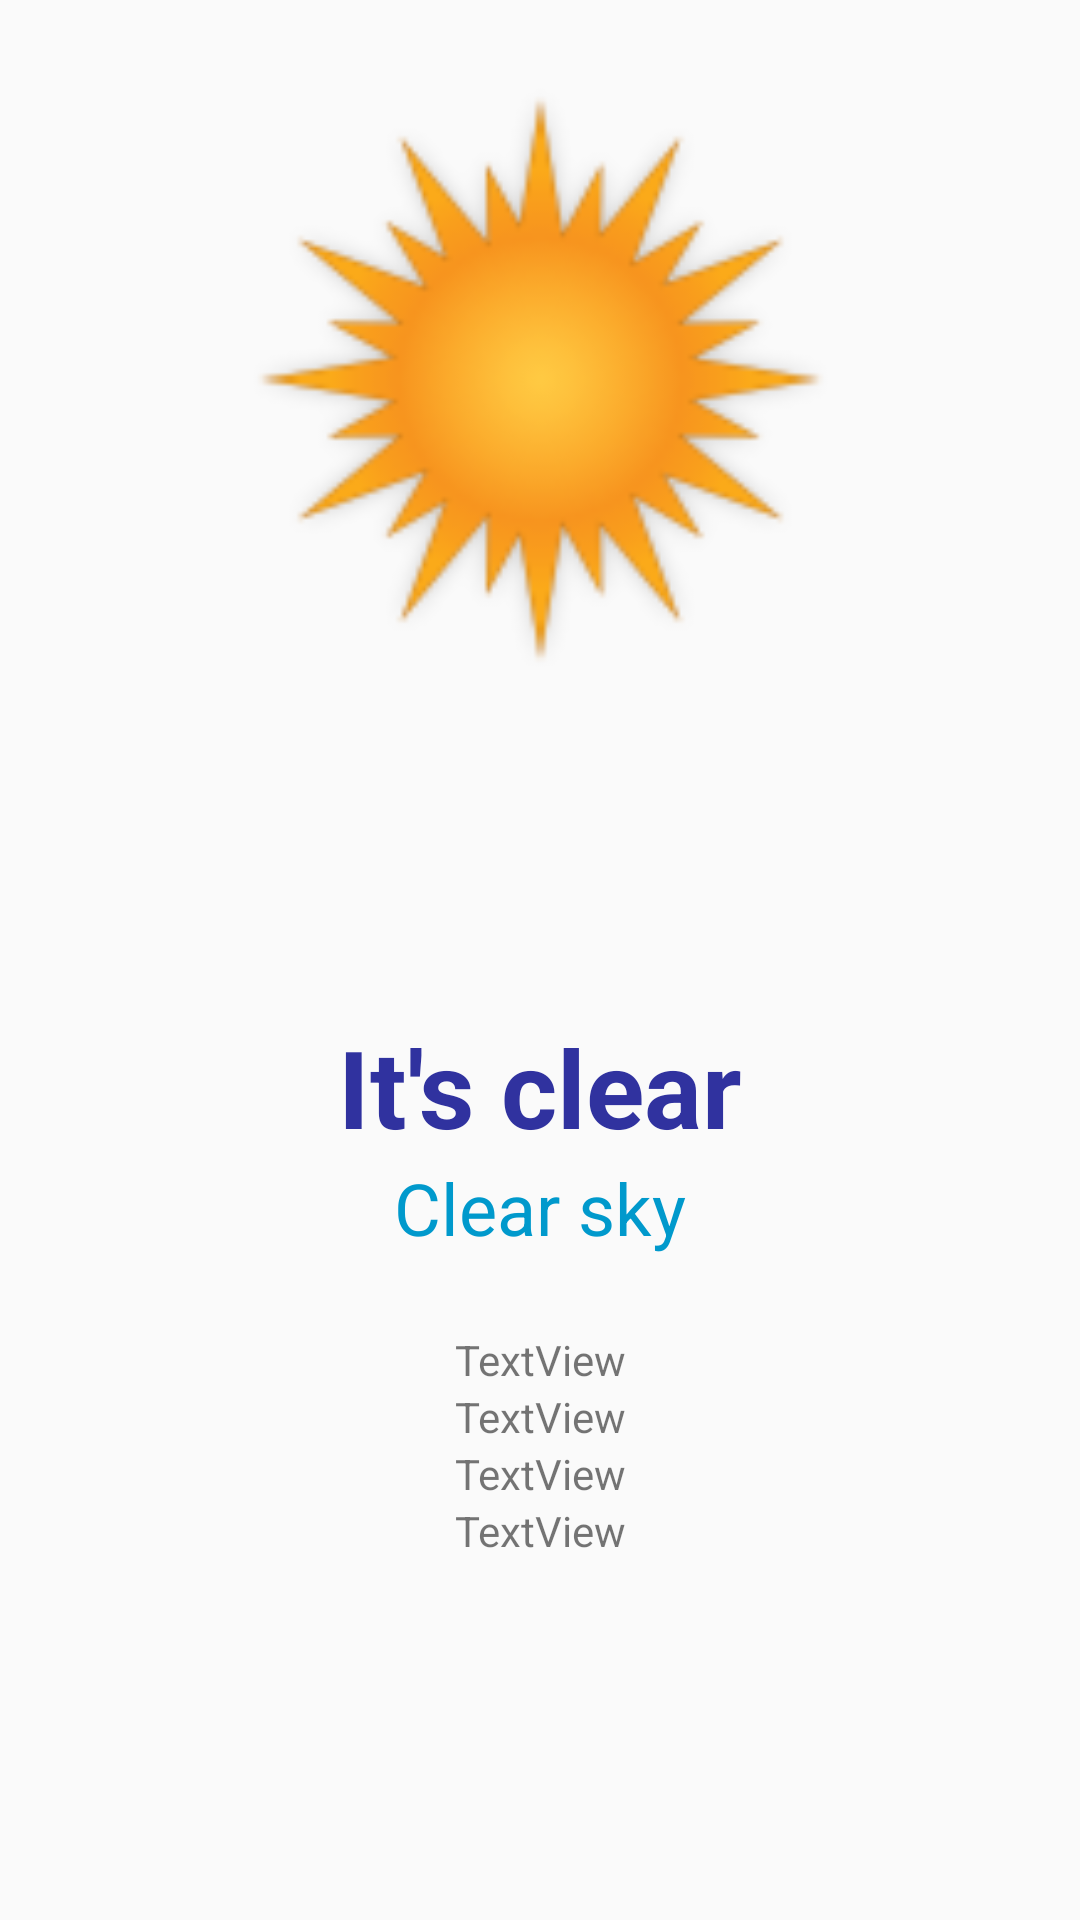

Layout XML and referenced resources for this Android screen:
<!-- AndroidManifest.xml: application theme AppTheme -->
<!-- res/layout/fragment_weather_result.xml -->
<?xml version="1.0" encoding="utf-8"?>
<android.support.constraint.ConstraintLayout xmlns:android="http://schemas.android.com/apk/res/android"
    xmlns:app="http://schemas.android.com/apk/res-auto"
    xmlns:tools="http://schemas.android.com/tools"
    android:layout_width="match_parent"
    android:layout_height="match_parent"
    tools:context=".fragments.WeatherResultFragment">

    

    <ImageView
        android:id="@+id/imageView"
        android:layout_width="303dp"
        android:layout_height="237dp"
        android:layout_marginBottom="8dp"
        android:layout_marginEnd="8dp"
        android:layout_marginLeft="8dp"
        android:layout_marginRight="8dp"
        android:layout_marginStart="8dp"
        android:layout_marginTop="8dp"
        android:src="@mipmap/sunny"
        app:layout_constraintBottom_toTopOf="@+id/scrollView2"
        app:layout_constraintEnd_toEndOf="parent"
        app:layout_constraintHorizontal_bias="0.507"
        app:layout_constraintStart_toStartOf="parent"
        app:layout_constraintTop_toTopOf="parent"
        app:layout_constraintVertical_bias="0.0" />

    <ScrollView
        android:id="@+id/scrollView2"
        android:layout_width="332dp"
        android:layout_height="298dp"
        android:layout_marginBottom="4dp"
        android:layout_marginEnd="8dp"
        android:layout_marginLeft="8dp"
        android:layout_marginRight="8dp"
        android:layout_marginStart="8dp"
        app:layout_constraintBottom_toBottomOf="parent"
        app:layout_constraintEnd_toEndOf="parent"
        app:layout_constraintStart_toStartOf="parent">

        <LinearLayout
            android:layout_width="match_parent"
            android:layout_height="wrap_content"
            android:orientation="vertical">

            <TextView
                android:id="@+id/textView8"
                android:layout_width="match_parent"
                android:layout_height="wrap_content"
                android:gravity="center"
                android:text="It's clear"
                android:textColor="?attr/colorPrimaryDark"
                android:textSize="36sp"
                android:textStyle="bold" />

            <TextView
                android:id="@+id/textView7"
                android:layout_width="match_parent"
                android:layout_height="wrap_content"
                android:gravity="center"
                android:paddingBottom="25dp"
                android:text="Clear sky"
                android:textColor="@android:color/holo_blue_dark"
                android:textSize="24sp" />

            <TextView
                android:id="@+id/textView6"
                android:layout_width="match_parent"
                android:layout_height="wrap_content"
                android:gravity="center"
                android:text="TextView" />

            <TextView
                android:id="@+id/textView5"
                android:layout_width="match_parent"
                android:layout_height="wrap_content"
                android:gravity="center"
                android:text="TextView" />

            <TextView
                android:id="@+id/textView9"
                android:layout_width="match_parent"
                android:layout_height="wrap_content"
                android:gravity="center"
                android:text="TextView" />

            <TextView
                android:id="@+id/textView12"
                android:layout_width="match_parent"
                android:layout_height="wrap_content"
                android:gravity="center"
                android:text="TextView" />

        </LinearLayout>
    </ScrollView>
</android.support.constraint.ConstraintLayout>
<!-- resources referenced by this layout -->
<resources>
  <!-- mipmap sunny: png bitmap (mipmap-hdpi, 3983 bytes) -->
  <style name="AppTheme" parent="Base.Theme.AppCompat.Light.DarkActionBar">
          
          <item name="colorPrimary">@color/colorPrimary</item>
          <item name="colorPrimaryDark">@color/colorPrimaryDark</item>
          <item name="colorAccent">@color/colorAccent</item>
      </style>
  <color name="colorPrimary">#3f51b5</color>
  <color name="colorPrimaryDark">#30329f</color>
  <color name="colorAccent">#ff4081</color>
</resources>
